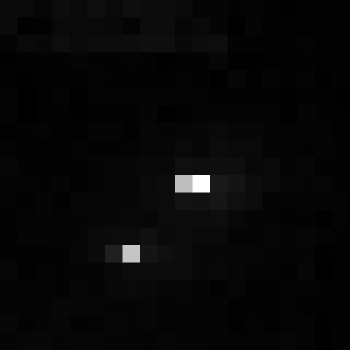

The table this chart was drawn from, first rows:
, xmin, ymin, lat, lon, area, perimeter, max_nanowatts, min_nanowatts, moonlight_illumination, clear_sky_confidence, mean_nanowatts
0, 648, 3608, -3.97, -3.97, 2.0, 0.0, 32.94, 0.1429, 11.85, 0.0, 0.9955
